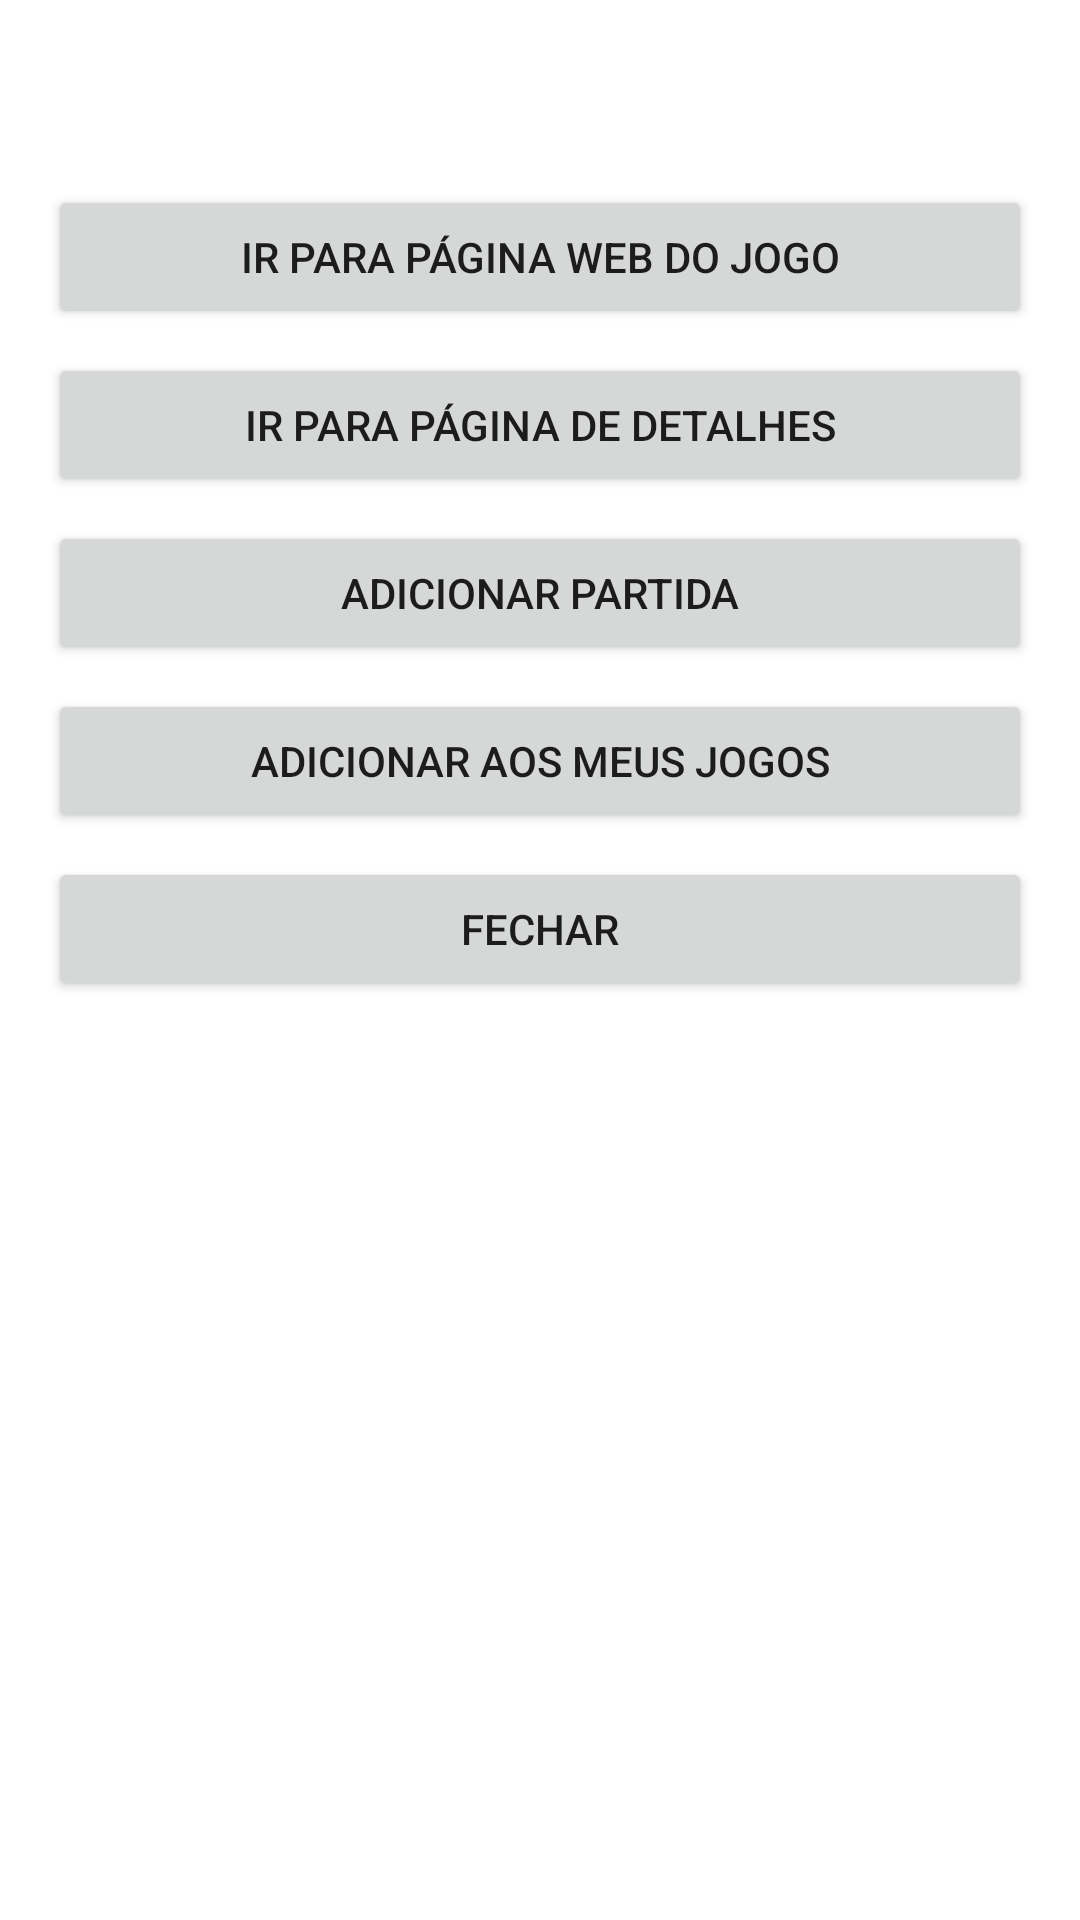

This screen was rendered from an Android layout file. Write that file and the resources it references.
<!-- AndroidManifest.xml: application theme AppTheme -->
<!-- res/layout/dialog_game_details_login.xml -->
<?xml version="1.0" encoding="utf-8"?>
<LinearLayout xmlns:android="http://schemas.android.com/apk/res/android"
    android:layout_width="wrap_content"
    android:layout_height="wrap_content"
    android:orientation="vertical"
    android:padding="16dp">

    <TextView
        android:id="@+id/gameDetailsTextView"
        android:layout_width="match_parent"
        android:layout_height="wrap_content"
        android:textSize="16sp"
        android:textColor="@android:color/black"
        android:paddingBottom="16dp" />

    <Button
        android:id="@+id/goToWebsiteButton"
        android:layout_width="match_parent"
        android:layout_height="wrap_content"
        android:text="Ir para página web do jogo"
        android:layout_marginTop="8dp"/>

    <Button
        android:id="@+id/goToDetailsButton"
        android:layout_width="match_parent"
        android:layout_height="wrap_content"
        android:text="Ir para página de detalhes"
        android:layout_marginTop="8dp"/>

    <Button
        android:id="@+id/addToMyMatchesButton"
        android:layout_width="match_parent"
        android:layout_height="wrap_content"
        android:text="Adicionar partida"
        android:layout_marginTop="8dp"/>

    <Button
        android:id="@+id/addToMyGamesButton"
        android:layout_width="match_parent"
        android:layout_height="wrap_content"
        android:text="Adicionar aos meus jogos"
        android:layout_marginTop="8dp"/>



    <Button
        android:id="@+id/closeButton"
        android:layout_width="match_parent"
        android:layout_height="wrap_content"
        android:text="Fechar"
        android:layout_marginTop="8dp"
        />
</LinearLayout>
<!-- resources referenced by this layout -->
<resources>
  <style name="AppTheme" parent="Theme.MaterialComponents.Light">
  
      </style>
</resources>
